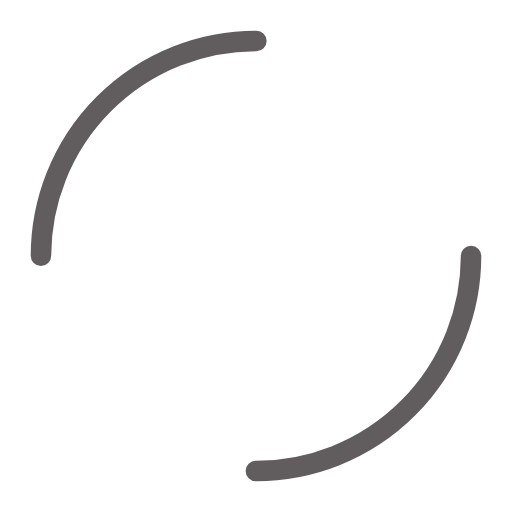
t = 0.00 s
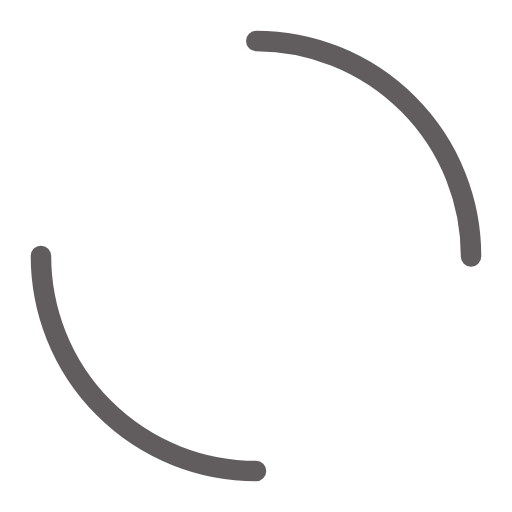
t = 0.25 s
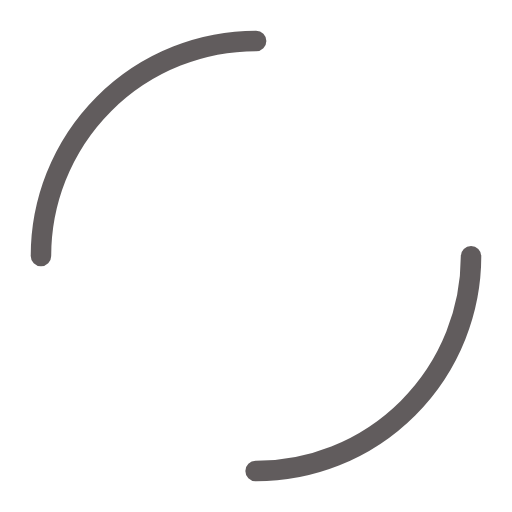
t = 0.50 s
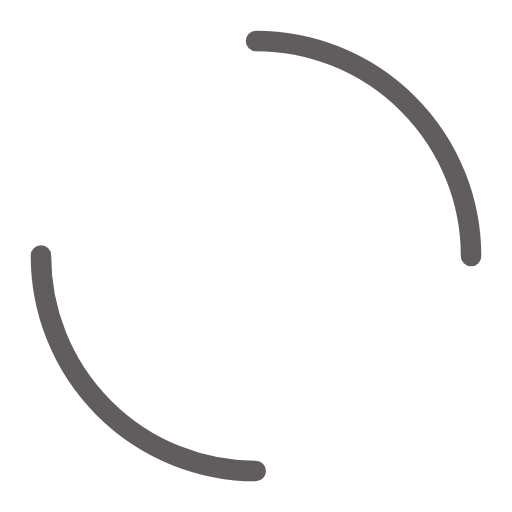
t = 0.75 s

The animated SVG that drew these frames (rendered in a browser with its animation timeline set to each time). Animation: 1 SMIL element (animateTransform=1); one cycle of 1.00 s, repeats indefinitely.

<?xml version="1.0" encoding="utf-8"?>
<svg xmlns="http://www.w3.org/2000/svg" xmlns:xlink="http://www.w3.org/1999/xlink" style="margin: auto; background: none; display: block; shape-rendering: auto;" width="125px" height="125px" viewBox="0 0 100 100" preserveAspectRatio="xMidYMid">
<circle cx="50" cy="50" r="42" stroke-width="4" stroke="rgba(25, 18, 20, 0.684516129032258)" stroke-dasharray="65.97344572538566 65.97344572538566" fill="none" stroke-linecap="round">
  <animateTransform attributeName="transform" type="rotate" repeatCount="indefinite" dur="1s" keyTimes="0;1" values="0 50 50;360 50 50"></animateTransform>
</circle>
<!-- [ldio] generated by https://loading.io/ --></svg>
